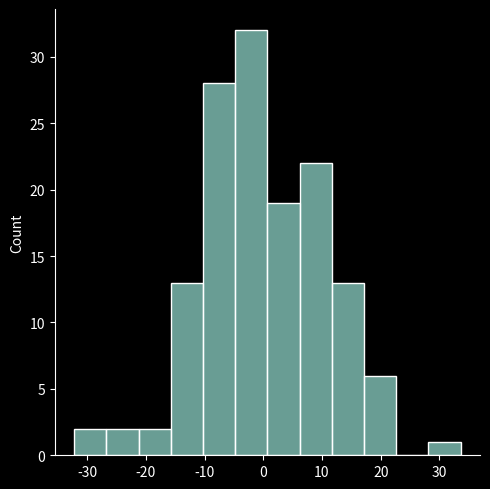

Reproduce this figure in Python.
#!/usr/bin/env python
# coding: utf-8

# # Reproducibility, reliability, validity
# ## NSCI 801 - Quantitative Neuroscience
# 
# [redacted]

# ### Outline
# * statistical considerations
#     * multiple comparisons
#     * exploratory analyses vs hypothesis testing
# * Open Science
#     * general steps toward transparency
#     * pre-registration / registered report
# * Open science vs. patents

# ### Multiple comparisons
# In [2009, Bennett et al.](https://teenspecies.github.io/pdfs/NeuralCorrelates.pdf) studies the brain of a salmon using fMRI and found significant activation despite the salmon being dead... (IgNobel Prize 2012)
# 
# Why did they find this?

# They imaged 140 volumes (samples) of the brain and ran a standard preprocessing pipeline, including spatial realignment, co-registration of functional and anatomical volumes, and 8mm full-width at half maximum (FWHM) Gaussian smoothing. 
# 
# They computed voxel-wise statistics. 
# 
# ![salmon](stuff/salmon.png)

# This is a prime example of what's known as the **multiple comparison problem**!
# 
# “the problem that occurs when one considers a set of statistical inferences simultaneously or infers a subset of parameters selected based on the observed values” (Wikipedia)
# * problem that arises when implementing a large number of statistical tests in the same experiment
# * the more tests we do, the higher probability of obtaining, at least, one test with statistical significance

# ### Probability(false positive) = f(number comparisons)
# If you repeat a statistical test over and over again, the false positive ($FP$) rate ($P$) evolves as follows:
# $$P(FP)=1-(1-\alpha)^N$$
# * $\alpha$ is the confidence level for each individual test (e.g. 0.05)
# * $N$ is the number of comparisons
# 
# Let's see how this works...

# In[1]:


import numpy as np
import matplotlib.pyplot as plt
import seaborn as sns
from scipy import stats

plt.style.use('dark_background')


# Let's create some random data...

# In[10]:


rvs = stats.norm.rvs(loc=0, scale=10, size=140)
sns.displot(rvs)


# Now let's run a t-test to see if it's different from 0

# In[11]:


statistic, pvalue = stats.ttest_1samp(rvs, 0)
print(pvalue)


# Now let's do this many times for different samples, e.g. different voxels of our salmon...

# In[22]:


def t_test_function(alp, N):
    """computes t-test statistics on N random samples and returns number of significant tests"""
    
    counter = 0
    for i in range(N):
        rvs = stats.norm.rvs(loc=0, scale=10, size=1000)
        statistic, pvalue = stats.ttest_1samp(rvs, 0)
        if pvalue <= alp:
            counter = counter + 1
        
    print(counter)
    return counter

N = 1000
counter = t_test_function(0.05, N)
print("The false positve rate was", counter/N*100, "%")


# Well, we wanted a $\alpha=0.05$, so what's the problem?
# 
# The problem is that we have hugely increased the likelihood of finding something significant by chance! (**p-hacking**)
# 
# Take the above example:
# * running 100 independent tests with $\alpha=0.05$ resulted in a few positives
# * well, that's good right? Now we can see if there is a story here we can publish...
#     * dead salmon!
# * remember, our data was just noise!!! There was NO signal!
# 
# This is why we have corrections for multiple comparisons that adjust the p-value so that the **overall chance** to find a false positive stays at $\alpha$!
# 
# Why does this matter?

# ### Exploratory analyses vs hypothesis testing
# 
# Why do we distinguish between them?

# ![exploratory analysis](stuff/ExploreConfirm.png)

# But in science, confirmatory analyses that are hypothesis-driven are often much more valued. 
# 
# There is a temptation to frame *exploratory* analyses and *confirmatory*...
# 
# **This leads to disaster!!!**
# * science is not solid
# * replication crisis (psychology, social science, medicine, marketing, economics, sports science, etc, etc...)
# * shaken trust in science
# 
# ![reproducibility crisis](stuff/crisis.jpeg)
# 
# ([Baker 2016](https://www.nature.com/news/1-500-scientists-lift-the-lid-on-reproducibility-1.19970))

# ### Quick excursion: survivorship bias
# "Survivorship bias or survival bias is the logical error of concentrating on the people or things that made it past some selection process and overlooking those that did not, typically because of their lack of visibility." (Wikipedia)
# 
# ![survivorship bias](stuff/SurvivorshipBias.png)

# **How does survivorship bias affect neuroscience?**
# 
# Think about it...

# E.g.
# * people select neurons to analyze
# * profs say it's absolutely achievable to become a prof
# 
# Just keep it in mind...

# ### Open science - transparency
# Open science can hugely help increasing transparency in many different ways so that findings and data can be evaluated for what they are:
# * publish data acquisition protocol and code: increases data reproducibility & credibility
# * publish data: data get second, third, etc... lives
# * publish data processing / analyses: increases reproducibility of results
# * publish figures code and stats: increases reproducibility and credibility of conclusions
# * pre-register hypotheses and analyses: ensures *confirmatory* analyses are not *exploratory* (HARKing)
# 
# For more info, see NSCI800 lectures about Open Science: [OS1](http://www.compneurosci.com/NSCI800/OpenScienceI.pdf), [OS2](http://www.compneurosci.com/NSCI800/OpenScienceII.pdf)

# ### Pre-registration / registered reports
# 
# 
# * IPA guarantees publication
#     * If original methods are followed
#     * Main conclusions need to come from originally proposed analyses
# * Does not prevent exploratory analyses
#     * Need to be labeled as such
#     
# ![pre-reg](stuff/RR.png)
#     
# [https://Cos.io/rr](https://Cos.io/rr)

# Please follow **Stage 1** instructions of [the registered report intrustions from eNeuro](https://www.eneuro.org/sites/default/files/additional_assets/pdf/eNeuro%20Registered%20Reports%20Author%20Guidelines.pdf) for the course evaluation...
# 
# Questions???

# ### Open science vs. patents
# The goal of Open Science is to share all aspects of research with the public!
# * because knowledge should be freely available
# * because the public paid for the science to happen in the first place
# 
# However, this prevents from patenting scientific results! 
# * this is good for science, because patents obstruct research
# * prevents full privitazation of research: companies driving research is biased by private interest

# Turns out open science is good for business!
# * more people contribute
# * wider adoption
#     * e.g. Github = Microsoft, Android = Google, etc
# * better for society
#     * e.g.  nonprofit pharma

# **Why are patents still a thing?**
# 
# Well, some people think it's an outdated and morally corrupt concept. 
# * goal: maximum profit
# * enabler: capitalism
# * victims: general public
# 
# Think about it and decide for yourself what to do with your research!!!

# ### THANK YOU!!!
# ![power](stuff/empower.jpg)
